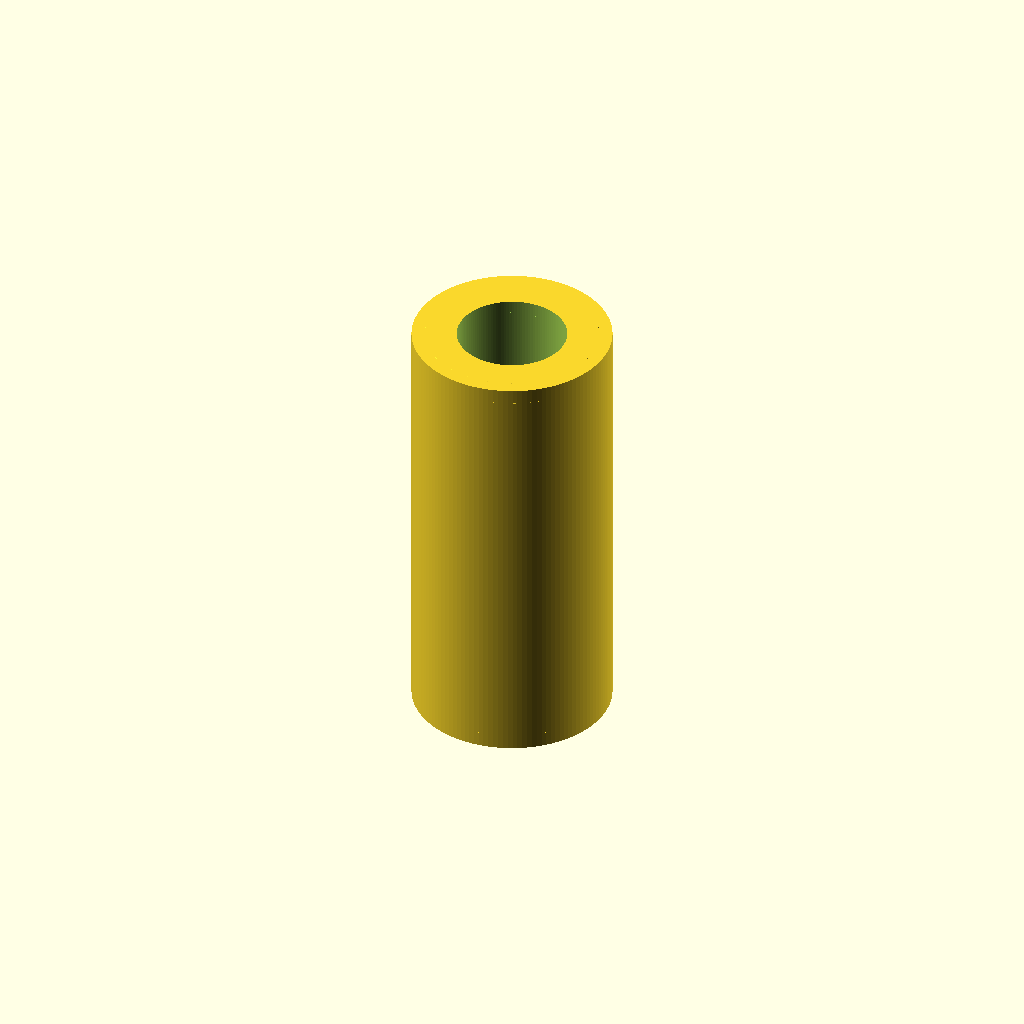
Cell 1: the model at its default parameters.
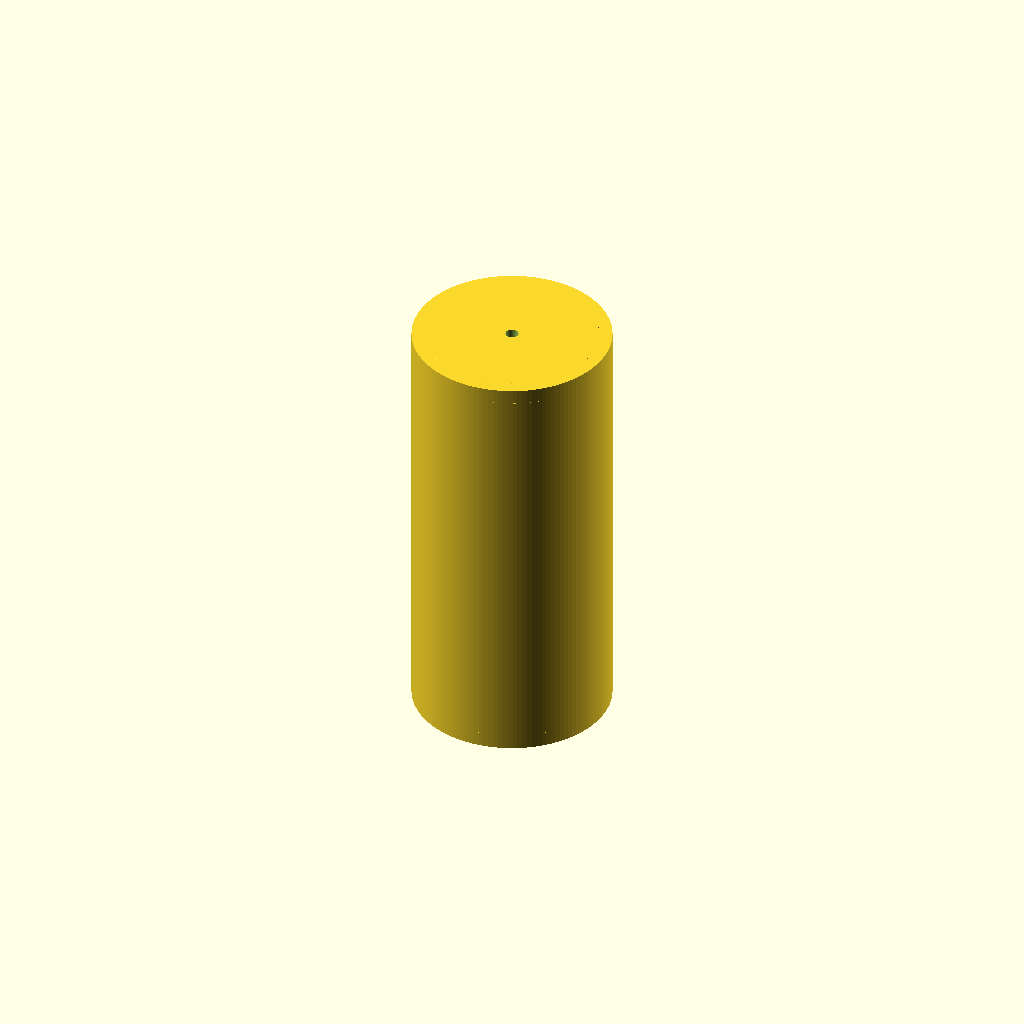
Cell 2: thread_diameter_mm = 0.1 (everything else at default).
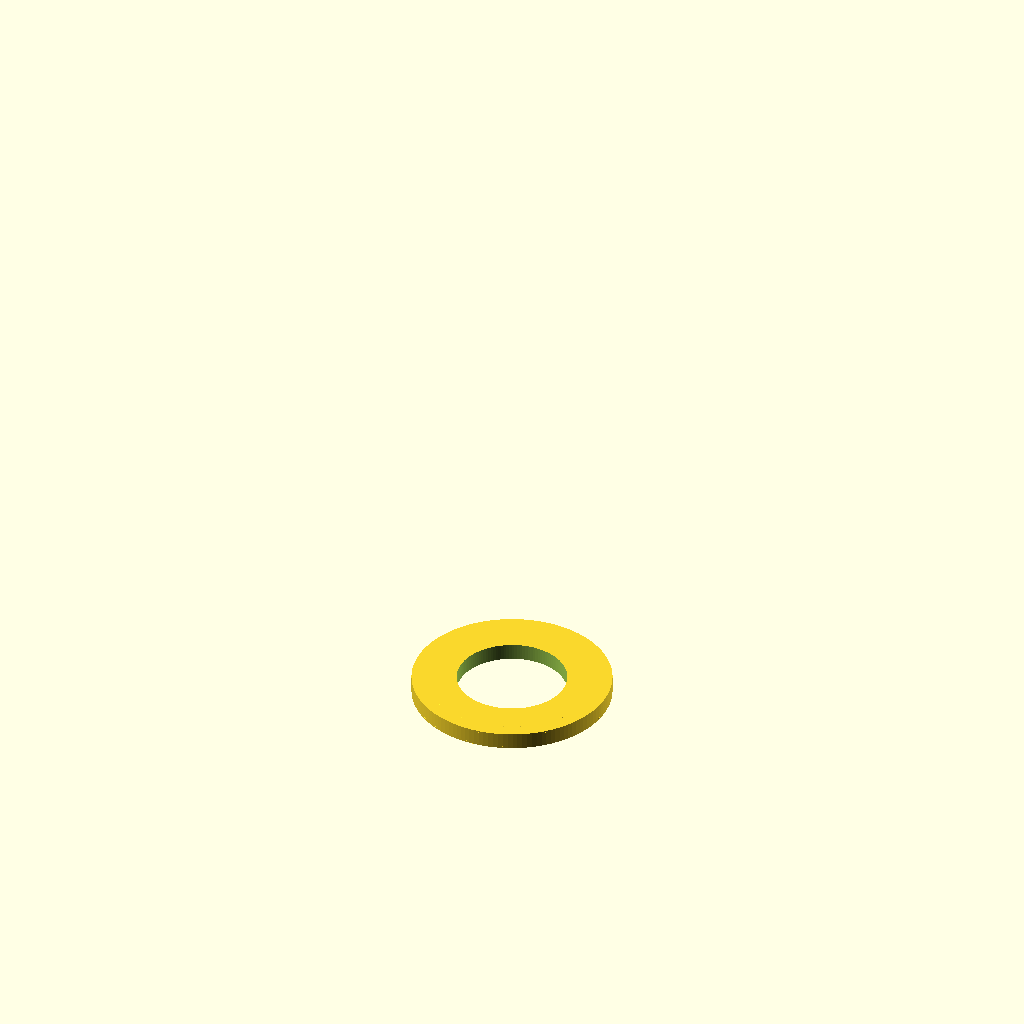
Cell 3: length_mm = 0.5 (everything else at default).
One fixed orthographic camera (rotation 55°, 0°, 25°; colour scheme Cornfield) for every cell.
The OpenSCAD source (results/craft/scad/pillar__M3x13_hex_pillar.scad):
// Standoff pillar (female-female) with internal M3 thread geometry
// Spec: 3.0mm thread, 13.0mm long, outer diameter = outer_diameter_mm (set as needed)

// Parameters
thread_diameter_mm = 3.0;   //[1.5:6.0:0.1]
length_mm          = 13.0;  //[6.5:26.0:0.5]
outer_diameter_mm  = 6.0;   //[3.5:12.0:0.5]

// M3 coarse pitch default
thread_pitch_mm    = 0.5;   //[0.25:1.0:0.05]

// Fit/visual tweaks
clearance_mm = 0.15;        // radial clearance for printed internal thread
chamfer_mm   = 0.4;         // small end chamfer
overlap_mm   = 0.05;        // boolean overlap to ensure watertight

$fn = 128;

// Derived
outer_r = outer_diameter_mm/2;

// ISO metric thread approximations (good visual/printable internal thread)
major_d = thread_diameter_mm + 2*clearance_mm;     // internal thread major diameter (hole crest)
major_r = major_d/2;

thread_h = 0.61343 * thread_pitch_mm;              // ISO 60° thread height (approx)
minor_r  = max(0.01, major_r - thread_h);          // internal thread minor radius (root)

// Ensure wall thickness remains positive
assert(outer_r > major_r + 0.6, "Outer diameter too small for M3 internal thread; increase outer_diameter_mm.");

// 2D profile for internal thread cutting tool (a small triangle near the hole wall)
module internal_thread_cut(h, pitch, major_r, minor_r) {
    turns = h / pitch;
    slices = max(ceil(turns * 40), 80);

    // Triangle spans from major_r (crest) to minor_r (root)
    // Positioned so it cuts into the cylindrical hole wall.
    linear_extrude(height=h, twist=-360*turns, slices=slices, convexity=10)
        polygon(points=[
            [minor_r, -pitch/4],
            [major_r,  0],
            [minor_r,  pitch/4]
        ]);
}

module standoff_pillar() {
    difference() {
        // Outer body (one connected solid)
        union() {
            cylinder(h=length_mm, r=outer_r);

            // End chamfers (connected; formula-based placement)
            if (chamfer_mm > 0) {
                // Bottom chamfer
                cylinder(h=chamfer_mm + overlap_mm, r1=outer_r - chamfer_mm, r2=outer_r);

                // Top chamfer
                translate([0, 0, length_mm - chamfer_mm - overlap_mm])
                    cylinder(h=chamfer_mm + overlap_mm, r1=outer_r, r2=outer_r - chamfer_mm);
            }
        }

        // Base cylindrical hole at thread major diameter (so thread crests are not blocked)
        translate([0, 0, -overlap_mm])
            cylinder(h=length_mm + 2*overlap_mm, r=major_r);

        // Helical internal thread cut (creates real thread geometry)
        translate([0, 0, -overlap_mm])
            internal_thread_cut(
                h = length_mm + 2*overlap_mm,
                pitch = thread_pitch_mm,
                major_r = major_r,
                minor_r = minor_r
            );
    }
}

standoff_pillar();
Customizer parameters (derived from the source; name, type, default, range or options):
thread_diameter_mm: number, default 3, range 0.1 to 1.5, step 6
length_mm: number, default 13, range 0.5 to 6.5, step 26
outer_diameter_mm: number, default 6, range 0.5 to 3.5, step 12
thread_pitch_mm: number, default 0.5, range 0.05 to 0.25, step 1
clearance_mm: number, default 0.15
chamfer_mm: number, default 0.4
overlap_mm: number, default 0.05
